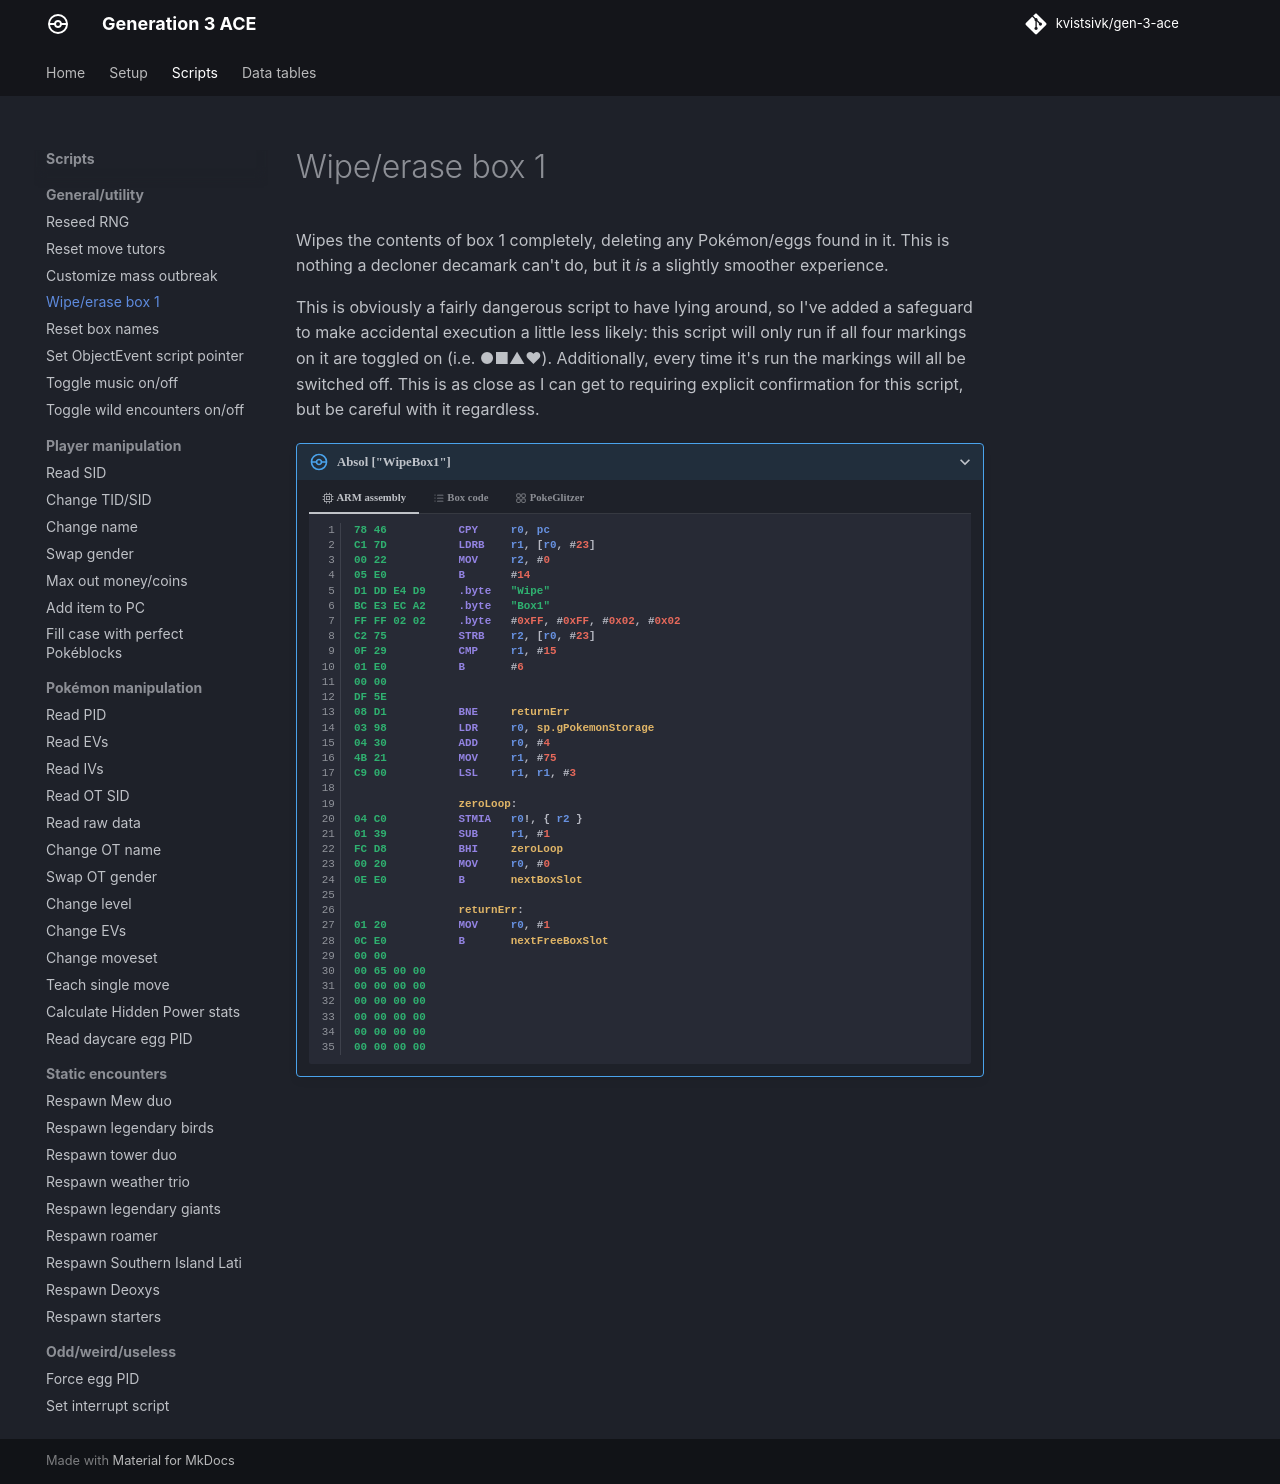

repository: kvistsivk/gen-3-ace · page: scripts/general/wipe-box-1/index.html · generator: mkdocs

# Wipe/erase box 1

Wipes the contents of box 1 completely, deleting any Pokémon/eggs found in it.
This is nothing a decloner decamark can't do, but it _is_ a slightly smoother
experience.

This is obviously a fairly dangerous script to have lying around, so I've added
a safeguard to make accidental execution a little less likely: this script will
only run if all four markings on it are toggled on (i.e. <span
class="marking-string">●■▲♥</span>). Additionally, every time it's run the
markings will all be switched off. This is as close as I can get to requiring
explicit confirmation for this script, but be careful with it regardless.

/// pokemon | Absol ["WipeBox1"]
    open: true

//// tab | :octicons-cpu-24: ARM assembly
``` { .arm_v4 .annotate linenums="1" }
78 46           CPY     r0, pc
C1 7D           LDRB    r1, [r0, #23]
00 22           MOV     r2, #0
05 E0           B       #14
D1 DD E4 D9     .byte   "Wipe"
BC E3 EC A2     .byte   "Box1"
FF FF 02 02     .byte   #0xFF, #0xFF, #0x02, #0x02
C2 75           STRB    r2, [r0, #23]
0F 29           CMP     r1, #15
01 E0           B       #6
00 00
DF 5E
08 D1           BNE     returnErr
03 98           LDR     r0, sp.gPokemonStorage
04 30           ADD     r0, #4
4B 21           MOV     r1, #75
C9 00           LSL     r1, r1, #3

                zeroLoop:
04 C0           STMIA   r0!, { r2 }
01 39           SUB     r1, #1
FC D8           BHI     zeroLoop
00 20           MOV     r0, #0
0E E0           B       nextBoxSlot

                returnErr:
01 20           MOV     r0, #1
0C E0           B       nextFreeBoxSlot
00 00
00 65 00 00
00 00 00 00
00 00 00 00
00 00 00 00
00 00 00 00
00 00 00 00
```
////

//// tab | :octicons-list-unordered-24: Box code
```box_code
Box  1: eE bB fQ Ai
Box  2: Be DR 3e TZ
Box  3: vO Ps ov ??
Box  4: Ag LC dQ 8p
Box  5: Ae AA AN 9e
Box  6: CN ED mA Qw
Box  7: Sy HJ AA TA
Box  8: AT n8 2A Ag
Box  9: Du AB IA zg
Box 10: AA AA ZQ AA
```
////

//// tab | :octicons-apps-24: PokeGlitzer
``` { .text .copy }
78 46 C1 7D   00 22 05 E0
D1 DD E4 D9   BC E3 EC A2
FF FF 02 02   C2 75 0F 29
01 E0 00 00   DF 5E 08 D1
03 98 04 30   4B 21 C9 00
04 C0 01 39   FC D8 00 20
0E E0 01 20   0C E0 00 00
00 65 00 00   00 00 00 00
00 00 00 00   00 00 00 00
00 00 00 00   00 00 00 00
```
////

///
